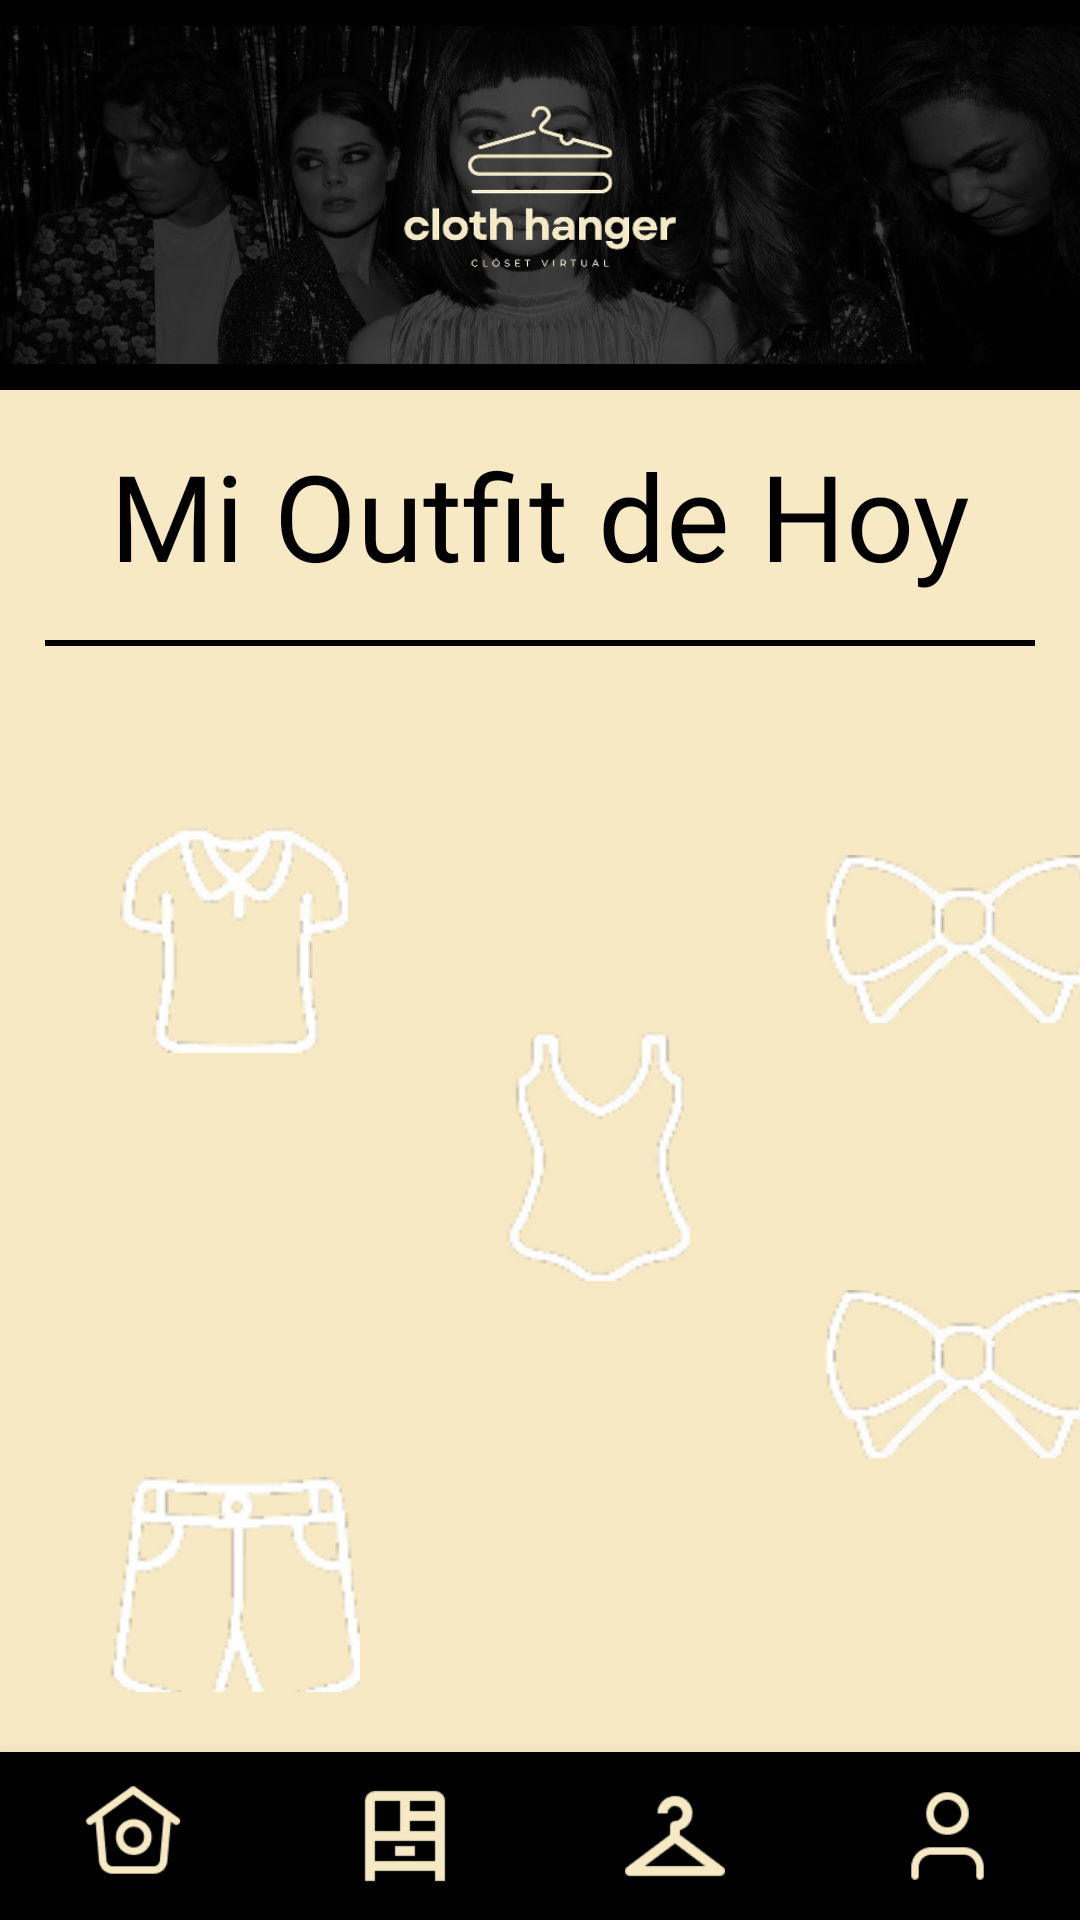

Reconstruct the res/layout file that produces this screen, plus the resources it refers to.
<!-- AndroidManifest.xml: application theme Theme.ClothHangerApp -->
<!-- res/layout/activity_registro_diario.xml -->
<?xml version="1.0" encoding="utf-8"?>
<LinearLayout xmlns:android="http://schemas.android.com/apk/res/android"
    xmlns:app="http://schemas.android.com/apk/res-auto"
    xmlns:tools="http://schemas.android.com/tools"
    android:id="@+id/main"
    android:layout_width="match_parent"
    android:layout_height="match_parent"
    android:background="@color/cream"
    android:orientation="vertical"
    tools:context=".RegistroDiarioActivity">

    <LinearLayout
        android:layout_width="match_parent"
        android:layout_height="wrap_content"
        android:background="@color/black"
        android:orientation="vertical">

        <androidx.constraintlayout.widget.ConstraintLayout
            android:layout_width="match_parent"
            android:layout_height="130dp">

            <ImageView
                android:id="@+id/ivBanner"
                android:layout_width="match_parent"
                android:layout_height="130dp"
                app:layout_constraintBottom_toBottomOf="parent"
                app:layout_constraintEnd_toEndOf="parent"
                app:layout_constraintStart_toStartOf="parent"
                app:layout_constraintTop_toTopOf="parent"
                app:srcCompat="@drawable/banner" />

            <ImageView
                android:id="@+id/ivLogo"
                android:layout_width="match_parent"
                android:layout_height="131dp"
                app:layout_constraintBottom_toBottomOf="parent"
                app:layout_constraintEnd_toEndOf="parent"
                app:layout_constraintStart_toStartOf="parent"
                app:layout_constraintTop_toTopOf="parent"
                app:srcCompat="@drawable/closet_virtual" />
        </androidx.constraintlayout.widget.ConstraintLayout>

    </LinearLayout>

    <TextView
        android:layout_width="match_parent"
        android:layout_height="wrap_content"
        android:layout_gravity="center"
        android:layout_marginVertical="15dp"
        android:fontFamily="@font/lexend_deca_semi_bold"
        android:text="@string/titulo_hoy"
        android:textAlignment="center"
        android:textColor="@color/black"
        android:textSize="40sp" />

    <View
        android:layout_width="match_parent"
        android:layout_height="2dp"
        android:layout_marginHorizontal="15dp"
        android:background="@color/black" />

    <LinearLayout
        android:layout_width="match_parent"
        android:layout_height="wrap_content"
        android:gravity="center"
        android:orientation="vertical"
        android:layout_weight="1">

        <LinearLayout
            android:layout_width="match_parent"
            android:layout_height="wrap_content"
            android:layout_marginTop="50dp"
            android:orientation="horizontal">

            <LinearLayout
                android:layout_width="133dp"
                android:layout_height="wrap_content"
                android:gravity="right"
                android:orientation="vertical">

                <ImageButton
                    android:id="@+id/btnSeleccionarTop"
                    android:layout_width="110dp"
                    android:layout_height="135dp"
                    android:background="@drawable/round_button_negro"
                    android:src="@drawable/icono_tops_blanco"/>

                <ImageButton
                    android:id="@+id/btnSeleccionarBottom"
                    android:layout_width="110dp"
                    android:layout_height="280dp"
                    android:layout_marginTop="10dp"
                    android:background="@drawable/round_button_negro"
                    android:src="@drawable/icono_bottoms_blanco"/>


            </LinearLayout>

            <LinearLayout
                android:layout_width="133dp"
                android:layout_height="wrap_content"
                android:gravity="center_horizontal"
                android:orientation="vertical">

                <ImageButton
                    android:id="@+id/btnSeleccionarBodysuit"
                    android:layout_width="110dp"
                    android:layout_height="280dp"
                    android:background="@drawable/round_button_negro"
                    android:src="@drawable/icono_bodysuit_blanco"/>

                <ImageButton
                    android:id="@+id/btnSeleccionarZapatos"
                    android:layout_width="110dp"
                    android:layout_height="135dp"
                    android:layout_marginTop="10dp"
                    android:background="@drawable/round_button_negro"
                    android:src="@drawable/icono_zapatos_blanco"/>

            </LinearLayout>

            <LinearLayout
                android:layout_width="133dp"
                android:layout_height="wrap_content"
                android:gravity="left"
                android:orientation="vertical">

                <ImageButton
                    android:id="@+id/btnSeleccionarAccesorios1"
                    android:layout_width="110dp"
                    android:layout_height="135dp"
                    android:background="@drawable/round_button_negro"
                    android:src="@drawable/icono_accesorios_blanco" />

                <ImageButton
                    android:id="@+id/btnSeleccionarAccesorios2"
                    android:layout_width="110dp"
                    android:layout_height="135dp"
                    android:layout_marginTop="10dp"
                    android:background="@drawable/round_button_negro"
                    android:src="@drawable/icono_accesorios_blanco"/>

                <ImageButton
                    android:id="@+id/btnSeleccionarAccesorios3"
                    android:layout_width="110dp"
                    android:layout_height="135dp"
                    android:layout_marginTop="10dp"
                    android:background="@drawable/round_button_negro"
                    android:text="@string/seleccionar_zapatos"
                    android:src="@drawable/icono_accesorios_blanco"/>

            </LinearLayout>

        </LinearLayout>

        <LinearLayout
            android:layout_width="match_parent"
            android:layout_height="wrap_content"
            android:layout_marginTop="40dp"
            android:orientation="vertical">

            <Button
                android:id="@+id/btnConfirmar"
                android:layout_width="280dp"
                android:layout_height="55dp"
                android:layout_gravity="center"
                android:background="@drawable/dark_round_button"
                android:fontFamily="@font/lexend_deca_medium"
                android:text="@string/confirmar"
                android:textAllCaps="false"
                android:textColor="@color/cream"
                android:textSize="24sp" />

        </LinearLayout>

    </LinearLayout>


    <include
        layout="@layout/navigation_menu"
        android:layout_width="match_parent"
        android:layout_height="wrap_content"
        android:layout_alignParentBottom="true" />

</LinearLayout>
<!-- res/layout/navigation_menu.xml (included above) -->
<?xml version="1.0" encoding="utf-8"?>
<com.google.android.material.bottomnavigation.BottomNavigationView
    xmlns:android="http://schemas.android.com/apk/res/android"
    xmlns:app="http://schemas.android.com/apk/res-auto"
    android:id="@+id/bottom_navigation"
    android:layout_width="match_parent"
    android:layout_height="wrap_content"
    android:layout_gravity="bottom"
    android:background="@color/black"
    app:labelVisibilityMode="labeled"
    app:menu="@menu/menu_bar"
    app:elevation="8dp"
    app:itemTextColor="@color/item_menu_color"
    app:itemIconTint="@color/item_menu_color"
    app:itemIconSize="40dp"/>
<!-- resources referenced by this layout -->
<resources>
  <color name="black">#FF000000</color>
  <color name="cream">#F6E9C4</color>
  <!-- drawable banner: jpg bitmap (drawable, 103368 bytes) -->
  <!-- drawable closet_virtual: png bitmap (drawable, 16296 bytes) -->
  <!-- drawable icono_accesorios_blanco: png bitmap (drawable, 4530 bytes) -->
  <!-- drawable icono_bodysuit_blanco: png bitmap (drawable, 3934 bytes) -->
  <!-- drawable icono_bottoms_blanco: png bitmap (drawable, 5575 bytes) -->
  <!-- drawable icono_tops_blanco: png bitmap (drawable, 4552 bytes) -->
  <!-- drawable icono_zapatos_blanco: png bitmap (drawable, 2925 bytes) -->
  <string name="confirmar">Confirmar</string>
  <string name="seleccionar_zapatos">Seleccionar Zapatos</string>
  <string name="titulo_hoy">Mi Outfit de Hoy</string>
  <style name="Theme.ClothHangerApp" parent="Base.Theme.ClothHangerApp" />
  <style name="Base.Theme.ClothHangerApp" parent="Theme.AppCompat.Light.NoActionBar">
          
          
          <item name="colorPrimary">@color/cream</item>
      </style>
</resources>
